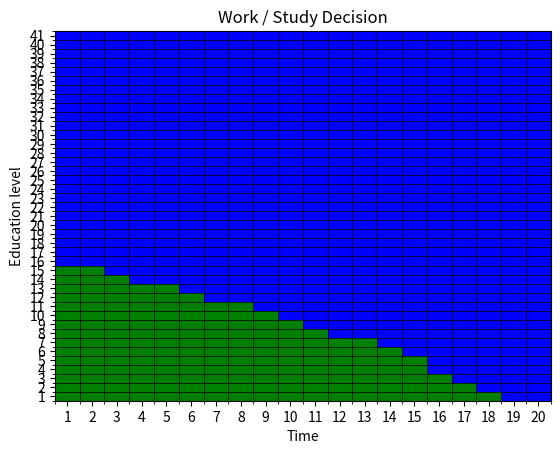

This chart was generated by the following Python code:
import matplotlib.pyplot as plt
from matplotlib.colors import ListedColormap
import numpy as np

# Function to take the best decision
def Policy_DP(n,base_salary, base_education, expenses, education_rate, max_education, gamma, ret, proba) :
    # Creating array V with random values
    V_array = np.random.uniform(0, ret(max_education, 0), (n,max_education+1-base_education))

    # Recursion to repeat computation of V
    for i in range(n-1, -1, -1) :
        for j in range(max_education, -1, -1) :
            if i == n-1 :
                V_array[i,j] = max([ret(j,0), ret(j,1)])
            else :
                V_array[i,j] = max([ret(j,0) + gamma * sum([proba(l,j,0)*V_array[i+1,l] for l in range(j,min(max_education,j+2)+1)]), 
                                    ret(j,1) + gamma * sum([proba(l,j,1)*V_array[i+1,l] for l in range(j,min(max_education,j+3)+1)])])

    # Creating array Q and recursion to fill it
    Q_array = np.zeros((n,max_education+1-base_education,2))
    for i in range(n-1, -1, -1) :
            for j in range(max_education, -1, -1) :
                if i == n-1 :
                    Q_array[i,j,0] = ret(j,0)
                    Q_array[i,j,1] = ret(j,1)
                else :
                    Q_array[i,j,0] = ret(j,0) + gamma * sum([proba(l,j,0)*V_array[i+1,l] for l in range(j,min(max_education,j+2)+1)])
                    Q_array[i,j,1] = ret(j,1) + gamma * sum([proba(l,j,1)*V_array[i+1,l] for l in range(j,min(max_education,j+2)+1)])
                    
    # Best_dec array
    Best_dec = np.argmax(Q_array, axis=2)
    
    return(Best_dec)


if __name__ == "__main__":
    ### Parameters 
    # Numbers of periods
    n = 20
    # Base salary
    base_salary = 1
    # Base Education
    base_education = 0
    # Base Money
    base_money = 3
    # Expenses
    expenses = 1
    # Education Rate
    education_rate = 2
    # Max education
    max_education = base_education + n * 2
    # Discount factor
    gamma = 0.95
    
    # Return function at a stage x for an action u 
    def ret(edu_now, dec_now) :
        return ((1 - dec_now) * (base_salary * (1 + edu_now / 2)) - expenses)

    # Probability function of arriving to stage x' with choosing action u in stage x
    def proba(edu_new, edu_now, dec_now) :
        # Difference between current and old education
        diff_edu = edu_new - edu_now
        # If we choose to work, we are sure to stay at the same education
        if dec_now == 0 :
            if diff_edu == 0 :
                return 1
            else :
                return 0
            # If we choose to study, we have a chance to improve by 2,1, or 0 our education level
        elif dec_now == 1 :
            if diff_edu == education_rate :
                return 0.7
            elif diff_edu == 0 :
                return 0.3
            else :
                return 0
            
    #Plotting
    def Plotting(Best_dec) :
        # Transpose the data to have the first dimension on the x-axis
        data = Best_dec.T
        # Create a colormap for 0 -> blue and 1 -> green
        cmap = ListedColormap(['blue', 'green'])
        # Create the plot
        plt.imshow(data, cmap=cmap, aspect='auto')
        # Set the ticks for both x and y axes to be integers
        plt.xticks(np.arange(data.shape[1]), np.arange(1, data.shape[1]+1))
        plt.yticks(np.arange(data.shape[0]), np.arange(1, data.shape[0]+1))
        # Add grid lines (around each square)
        plt.gca().set_xticks(np.arange(-0.5, data.shape[1], 1), minor=True)
        plt.gca().set_yticks(np.arange(-0.5, data.shape[0], 1), minor=True)
        plt.grid(which='minor', color='black', linestyle='-', linewidth=0.5)
        # Invert the y-axis so it matches your plot style
        plt.gca().invert_yaxis()
        # Add labels for x and y axes
        plt.xlabel("Time")
        plt.ylabel("Education level")
        # Add a title
        plt.title("Work / Study Decision")
        # Show the plot
        plt.show()
        
    Best_dec = Policy_DP(n,base_salary, base_education, expenses, education_rate, max_education, gamma, ret, proba)
    Plotting(Best_dec)
